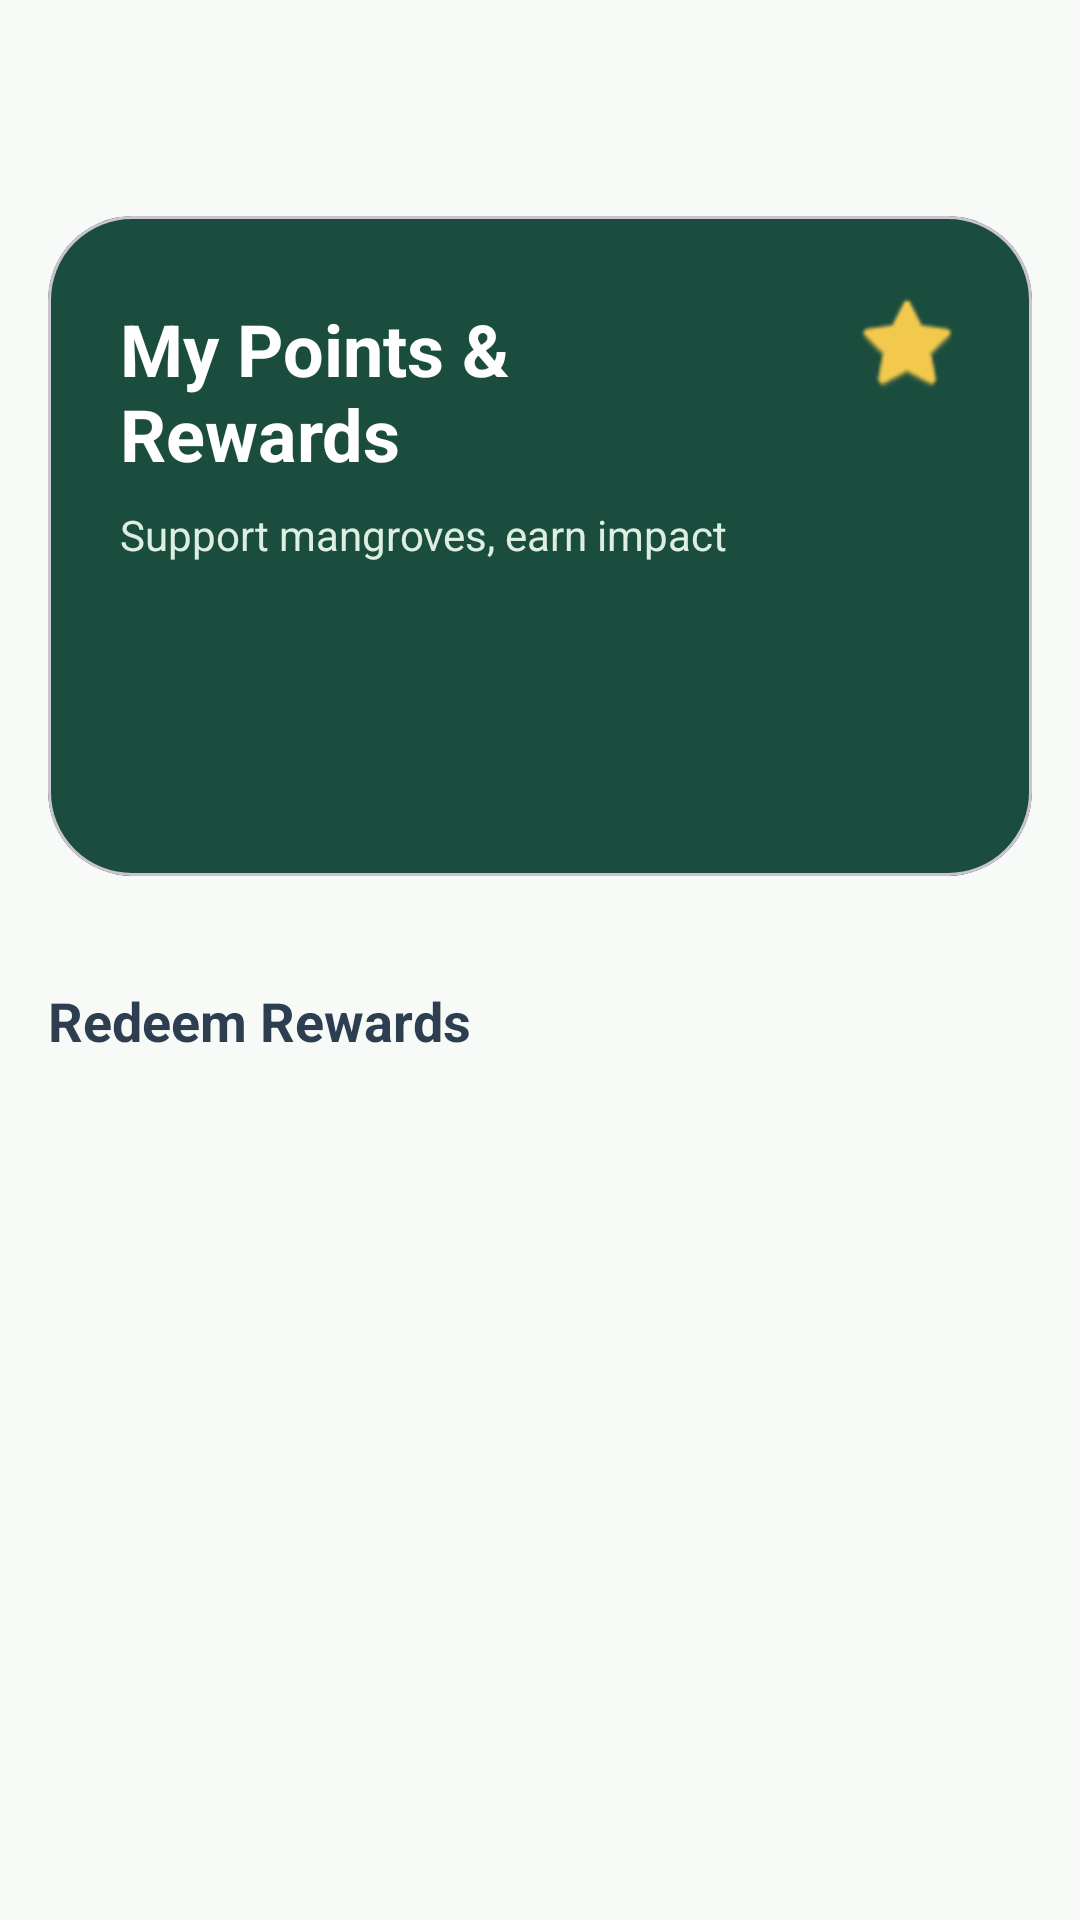

This screen was rendered from an Android layout file. Write that file and the resources it references.
<!-- AndroidManifest.xml: application theme Theme.EcoShieldEC -->
<!-- res/layout/fragment_rewards.xml -->
<?xml version="1.0" encoding="utf-8"?>
<androidx.constraintlayout.widget.ConstraintLayout xmlns:android="http://schemas.android.com/apk/res/android"
    xmlns:app="http://schemas.android.com/apk/res-auto"
    xmlns:tools="http://schemas.android.com/tools"
    android:layout_width="match_parent"
    android:layout_height="match_parent"
    android:background="#F8FAF8">

    <com.google.android.material.appbar.MaterialToolbar
        android:id="@+id/topToolbar"
        android:layout_width="0dp"
        android:layout_height="wrap_content"
        android:background="@android:color/transparent"
        app:title=""
        app:layout_constraintTop_toTopOf="parent"
        app:layout_constraintStart_toStartOf="parent"
        app:layout_constraintEnd_toEndOf="parent" />

    <com.google.android.material.card.MaterialCardView
        android:id="@+id/headerCard"
        android:layout_width="0dp"
        android:layout_height="220dp"
        android:layout_marginStart="16dp"
        android:layout_marginTop="8dp"
        android:layout_marginEnd="16dp"
        app:cardCornerRadius="28dp"
        app:cardElevation="0dp"
        app:cardBackgroundColor="#1B4D3E"
        app:layout_constraintTop_toBottomOf="@id/topToolbar"
        app:layout_constraintStart_toStartOf="parent"
        app:layout_constraintEnd_toEndOf="parent">

        <androidx.constraintlayout.widget.ConstraintLayout
            android:layout_width="match_parent"
            android:layout_height="match_parent">
            <ImageView
                android:id="@+id/imgHeaderIcon"
                android:layout_width="36dp"
                android:layout_height="36dp"
                android:layout_marginTop="24dp"
                android:layout_marginEnd="24dp"
                android:src="@android:drawable/btn_star_big_on"
                app:tint="#F2C94C"
                app:layout_constraintTop_toTopOf="parent"
                app:layout_constraintEnd_toEndOf="parent" />

            <TextView
                android:id="@+id/tvHeaderTitle"
                android:layout_width="0dp"
                android:layout_height="wrap_content"
                android:layout_marginStart="24dp"
                android:layout_marginTop="28dp"
                android:layout_marginEnd="80dp"
                android:text="My Points &amp; Rewards"
                android:textColor="#FFFFFF"
                android:textSize="24sp"
                android:textStyle="bold"
                app:layout_constraintTop_toTopOf="parent"
                app:layout_constraintStart_toStartOf="parent"
                app:layout_constraintEnd_toEndOf="parent" />

            <TextView
                android:id="@+id/tvHeaderSubtitle"
                android:layout_width="0dp"
                android:layout_height="wrap_content"
                android:layout_marginStart="24dp"
                android:layout_marginTop="8dp"
                android:layout_marginEnd="24dp"
                android:text="Support mangroves, earn impact"
                android:textColor="#DDEFE0"
                android:textSize="14sp"
                app:layout_constraintTop_toBottomOf="@id/tvHeaderTitle"
                app:layout_constraintStart_toStartOf="parent"
                app:layout_constraintEnd_toEndOf="parent" />

        </androidx.constraintlayout.widget.ConstraintLayout>
    </com.google.android.material.card.MaterialCardView>

    <androidx.core.widget.NestedScrollView
        android:id="@+id/scrollContent"
        android:layout_width="0dp"
        android:layout_height="0dp"
        android:clipToPadding="false"
        android:paddingBottom="20dp"
        app:layout_constraintTop_toBottomOf="@id/headerCard"
        app:layout_constraintBottom_toBottomOf="parent"
        app:layout_constraintStart_toStartOf="parent"
        app:layout_constraintEnd_toEndOf="parent">

        <LinearLayout
            android:layout_width="match_parent"
            android:layout_height="wrap_content"
            android:orientation="vertical"
            android:paddingStart="16dp"
            android:paddingTop="16dp"
            android:paddingEnd="16dp">

            <com.google.android.material.card.MaterialCardView
                android:id="@+id/pointsCard"
                android:layout_width="match_parent"
                android:layout_height="wrap_content"
                android:layout_marginBottom="20dp"
                app:cardBackgroundColor="#FFFDF7"
                app:cardCornerRadius="22dp"
                app:cardElevation="6dp"
                app:strokeWidth="0dp">

            </com.google.android.material.card.MaterialCardView>

            <TextView
                android:layout_width="wrap_content"
                android:layout_height="wrap_content"
                android:text="Redeem Rewards"
                android:textColor="#2C3E50"
                android:textSize="18sp"
                android:textStyle="bold" />

        </LinearLayout>
    </androidx.core.widget.NestedScrollView>

</androidx.constraintlayout.widget.ConstraintLayout>
<!-- resources referenced by this layout -->
<resources>
  <style name="Theme.EcoShieldEC" parent="Base.Theme.EcoShieldEC" />
  <style name="Base.Theme.EcoShieldEC" parent="Theme.Material3.DayNight.NoActionBar">
          
          
      </style>
</resources>
